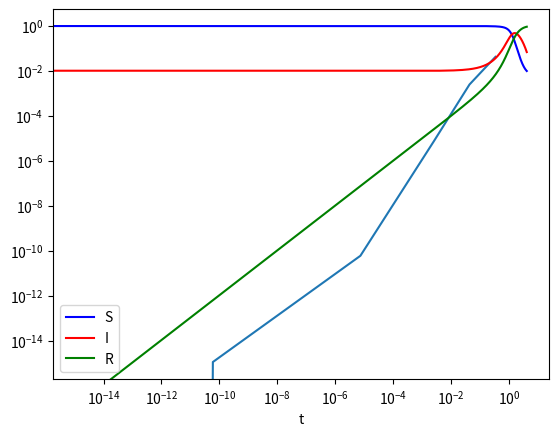

Generate this figure with matplotlib:
# sir.py
# [redacted]
# [redacted]
# 02/01/24

import numpy as np
from scipy.integrate import odeint
import matplotlib.pyplot as plt

"""
sirFunc: this function computes the RHS of the ODE for use in the solver.

y: the current solution vector
t: the current time
R0: the basic reproductive number, from the model

dydt: the RHS of the ODE
"""
def sirFunc(y, t, R0):
	ss, ii, rr = y
	dydt = [-R0*ss*ii, R0*ss*ii-ii, ii]
	return dydt


"""
dIdt: this function computes the derivative of I with respect to time 
using sirFunc

y: the current solution vector
t: the current time
R0: the basic reproductive number, from the model

Returns the derivative of I
"""
def dIdt(y, t, R0): 
	dydt = sirFunc(y, t, R0)
	return dydt[1]

"""
dIdt2: this function computes the second derivative of I with respect 
to time given the current solution vector and R0

y: the current solution vector
t: the current time
R0: the basic reproductive number, from the model

Returns the second derivative of I
"""
def dIdt2(y, t, R0):
	ss, ii, rr = y
	return -(R0**2)*ss*(ii**2) + ((R0*ss-1)**2)*ii
	


"""
sir: this function will solve the ODE using scipy's built in solver, and 
     returns the solution S,I,R at the time T given the initial vector and R0.

initVec: the initial values of S,I,R at time t=0
T: the final time to solve until
R0: the basic reproductive number, from the model

Returns the values S(T),I(T),R(T).
"""
def sir(initVec, T, R0):
	tt = [0, T]
	sol = odeint(sirFunc, initVec, tt, args=(R0,))
	return (sol[-1][0], sol[-1][1], sol[-1][2])


"""
newton_sir: uses Newton's method to find the t where I peaks

t0: initial guess of the time where peak appears
initVec: the initial values of S,I,R at time t=0
R0: the basic reproductive number, from the model

Returns the best guess of time where I peaks
"""
def newton_sir(t0, initVec, R0, iternum=100, tol=10**(-10)):
	y = sir(initVec, t0, R0) # current solution
	fx = dIdt(y, t0, R0) # first derivative of I
	dfx = dIdt2(y, t0, R0) # second derivatice of I

	#print(t0)

    # check denominator for 0
	if dfx == 0:
		print("Division by zero")
		return None
	
    # next guess
	t1 = t0 - fx/dfx

	# base case: check iternum and tolerance
	if iternum==0 or t1==t0 or abs(fx)<tol:
		return t1

	# recursive
	return newton_sir(t1, initVec, R0, iternum-1)

"""
newton_sir_list: same method from above, but returns a list of guesses of t

t0: initial guess of the time where peak appears
initVec: the initial values of S,I,R at time t=0
R0: the basic reproductive number, from the model

Returns the list of guesses of time where I peaks
"""
def newton_sir_list(t0, initVec, R0, iternum=1000, tol=10**(-14)):
	fx = 1 # so that the while loop runs at least once
	lst = [t0]

	while iternum > 0 and abs(fx) > tol:
		iternum -= 1
		y = sir(initVec, t0, R0) # current solution
		fx = dIdt(y, t0, R0) # first derivative of I
		dfx = dIdt2(y, t0, R0) # second derivatice of I

		# check denominator for 0
		if dfx == 0:
			print("Division by zero")
			return None
	
		# next guess
		t1 = t0 - fx/dfx
		lst.append(t1)

		# update value
		t0 = t1

	return lst

"""
lst2err: takes in a list of values and compute the errors of the values with the last value in the list

lst: a list of values that converge to the solution

Returns a list of same size of errors
"""

def lst2err(lst):
    sol = lst[-1]
    return [abs(x - sol) for x in lst]


"""
sirForPlot: this solve the ODE over a time interval to give the solution for 
            use in plotting.

initVec: the initial values of S,I,R at time t=0
T: the final time to solve until
N: the number of intermediate points to use for plotting
R0: the basic reproductive number, from the model

sol: the matrix representing the solution
tt: the vector of timesteps used, corresponding to the matrix sol
"""
def sirForPlot(initVec, T, N, R0):
	tt = np.linspace(0, T, N)
	sol = odeint(sirFunc, initVec, tt, args=(R0,))
	return sol, tt

"""
plotSIR: will generate a plot of the SIR solution for the given inputs.

initVec: the initial values of S,I,R at time t=0
T: the final time to solve until
N: the number of intermediate points to use for plotting
R0: the basic reproductive number, from the model

Creates and displays a corresponding plot, no return value.
"""
def plotSIR(initVec, T, N, R0):
	sol, tt = sirForPlot(initVec, T, N, R0)
	plt.plot(tt, sol[:,0], 'b', label='S')
	plt.plot(tt, sol[:,1], 'r', label='I')
	plt.plot(tt, sol[:,2], 'g', label='R')
	plt.legend(loc='best')
	plt.xlabel('t')
	plt.grid()
	plt.show()
	return

"""
Python's "main function" block.
"""
if __name__ == "__main__":

	# Example scenario with initial infection of 1% of population and R0=5.
	# Solving until time T=4, with 1000 intermediate steps for plotting.
	init = [.99, 0.01, 0]
	T = 4
	R0 = 5
	N = 1000

	# Get the values at time T=4.
	sFin, iFin, rFin = sir(init, T, R0)
	print("T=4, R0=5, I0=0.01")
	print(sFin, iFin, rFin)
	print()

	# Get the values at time T=1.5.
	sFin, iFin, rFin = sir(init, 1.5, R0)
	print("T=1.5, R0=5, I0=0.01")
	print(sFin, iFin, rFin)

	# finding peak of I
	
	'''This is our inital hw1p3'''
	# t = newton_sir(1.5, init, R0)
	# print("peak of I appears at t =", t)
	# print("peak value of I is", sir(init, t, R0)[1])


	'''This is the convergence error analysis'''
	lst = newton_sir_list(1.2, init, R0)
	error = lst2err(lst)

	plt.loglog(error[:-1], error[1:])
	plt.grid()
	plt.show()
	

	# Plot the solution through time T=4.
	plotSIR(init, T, N, R0)


